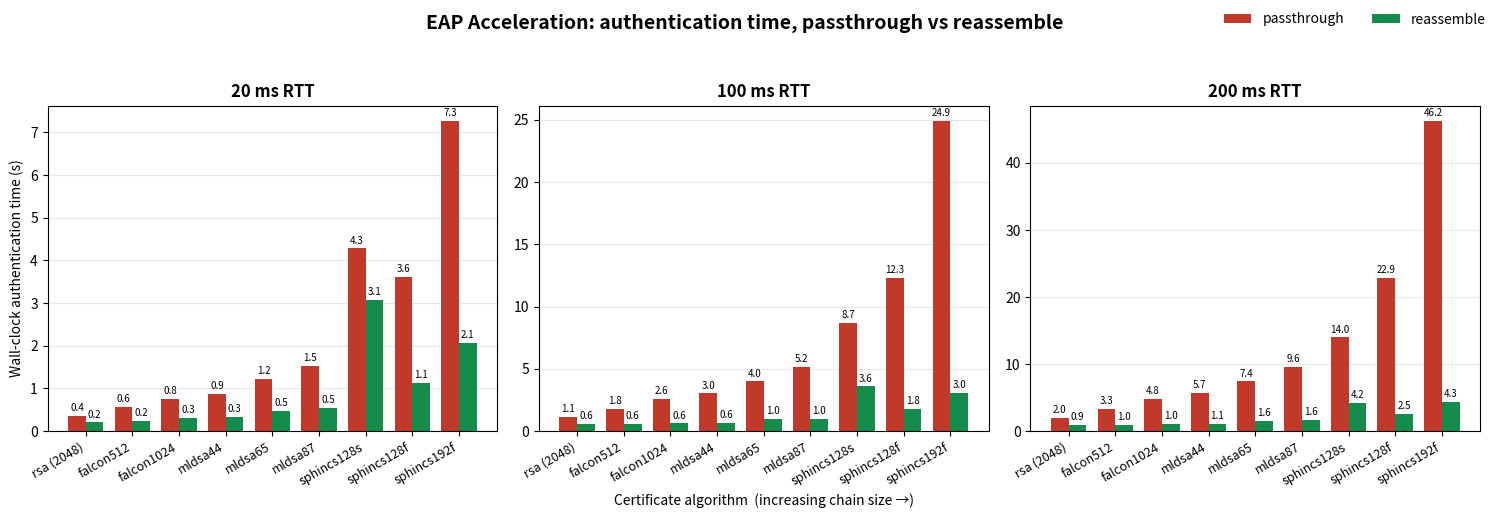

Recreate this plot in Python. (Note: this script raises an exception after producing the figure.)
#!/usr/bin/env python3
"""Generate the results graph for README.md from the Test Results table.

Data is transcribed from the table in README.md (mean of 3 authentications).
"""
import matplotlib

matplotlib.use("Agg")
import matplotlib.pyplot as plt
from matplotlib.ticker import FuncFormatter

# (algorithm label, chain bytes, {rtt: {mode: wall_clock_ms}})
ALGOS = [
    ("rsa (2048)", 4242),
    ("falcon512", 6656),
    ("falcon1024", 10293),
    ("mldsa44", 12806),
    ("mldsa65", 16753),
    ("mldsa87", 21987),
    ("sphincs128s", 26550),
    ("sphincs128f", 54290),
    ("sphincs192f", 110116),
]

# wall-clock (ms): algo -> rtt -> mode
WALL = {
    "rsa (2048)":   {20: (356, 202),    100: (1116, 559),   200: (1995, 949)},
    "falcon512":    {20: (569, 240),    100: (1754, 569),   200: (3255, 963)},
    "falcon1024":   {20: (762, 301),    100: (2567, 618),   200: (4833, 1028)},
    "mldsa44":      {20: (869, 329),    100: (3024, 644),   200: (5702, 1072)},
    "mldsa65":      {20: (1216, 468),   100: (3989, 960),   200: (7392, 1562)},
    "mldsa87":      {20: (1526, 545),   100: (5161, 989),   200: (9575, 1646)},
    "sphincs128s":  {20: (4277, 3073),  100: (8679, 3599),  200: (13962, 4172)},
    "sphincs128f":  {20: (3616, 1125),  100: (12321, 1783), 200: (22859, 2541)},
    "sphincs192f":  {20: (7260, 2065),  100: (24895, 3049), 200: (46229, 4303)},
}

RTTS = [20, 100, 200]
PASS_COLOR = "#c0392b"   # red - passthrough
REAS_COLOR = "#158c4c"   # green - reassemble (matches mermaid)

fig, axes = plt.subplots(1, 3, figsize=(15, 5.2), sharey=False)

labels = [a for a, _ in ALGOS]
x = range(len(labels))
width = 0.38

for ax, rtt in zip(axes, RTTS):
    passt = [WALL[a][rtt][0] / 1000 for a, _ in ALGOS]
    reas = [WALL[a][rtt][1] / 1000 for a, _ in ALGOS]
    b1 = ax.bar([i - width / 2 for i in x], passt, width,
                label="passthrough", color=PASS_COLOR)
    b2 = ax.bar([i + width / 2 for i in x], reas, width,
                label="reassemble", color=REAS_COLOR)
    ax.set_title(f"{rtt} ms RTT", fontweight="bold")
    ax.set_xticks(list(x))
    ax.set_xticklabels(labels, rotation=30, ha="right", fontsize=9)
    ax.grid(axis="y", alpha=0.3)
    ax.set_axisbelow(True)
    for bars in (b1, b2):
        ax.bar_label(bars, fmt="%.1f", fontsize=7, padding=2)

axes[0].set_ylabel("Wall-clock authentication time (s)")
axes[1].set_xlabel("Certificate algorithm  (increasing chain size →)")
handles, lbls = axes[0].get_legend_handles_labels()
fig.legend(handles, lbls, loc="upper right", ncol=2, frameon=False)
fig.suptitle("EAP Acceleration: authentication time, passthrough vs reassemble",
             fontsize=14, fontweight="bold", x=0.5)
fig.tight_layout(rect=(0, 0, 1, 0.94))
fig.savefig("results/wallclock.png", dpi=130)
print("wrote results/wallclock.png")
